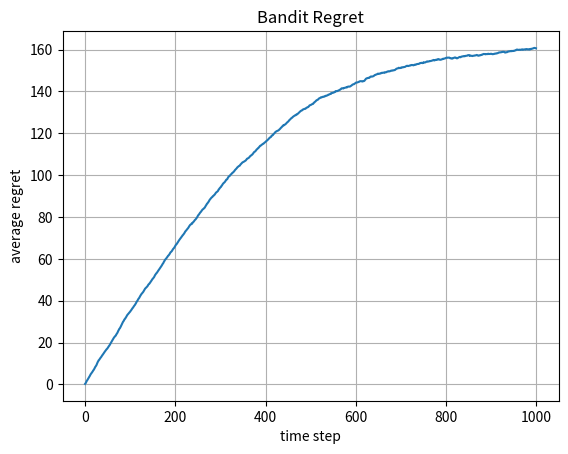

Write the Python code that produced this figure.
import numpy as np
import matplotlib.pyplot as plt

class Bandit():

    def __init__(self, m, u, T):
        # number of topics
        self.m = m
        self.T = T # time horizon
        
        # true (unknown) preferences
        self.u = u

        # alpha
        self.exploratory_parameter = 2.5

        # variance proxy (sigma squared)
        self.var_proxy = 1
        self.reset()
        

    def reset(self):
        self.weighted_sample_count = np.zeros(self.m)
        self.cumulative_empirical_reward = np.zeros(self.m)
        self.time_step = 1 # SARAH: Check if off by one

        self.regret = 0
        self.regret_vec = np.zeros(self.T)

    def update(self, Z_t):

        row_ind_chosen = self.UCB_arm(Z_t)
        z_chosen = Z_t[row_ind_chosen]
        X_t = self.sample_reward(z_chosen) # reward

        self.weighted_sample_count += z_chosen
        self.cumulative_empirical_reward += z_chosen * X_t

        # SARAH : add function
        best_row_ind = np.argmax(np.dot(Z_t, self.u))
        z_best = Z_t[best_row_ind]
        X_star = np.dot(z_best, self.u)

        # print(best_reward)
        # best_reward = X_t[best_i]
        # print(best_reward)

        self.regret += X_star - X_t
        self.regret_vec[self.time_step - 1] = self.regret

        self.time_step += 1


    def sample_reward(self, z):
        return np.random.normal(np.dot(z, self.u), self.var_proxy)

    def UCB_arm(self, Z_t):
        if self.time_step == 1:
            # pick an arm at random
            return np.random.randint(0, Z_t.shape[0])

        empirical_means = np.divide(self.cumulative_empirical_reward, self.weighted_sample_count)

        # Select action according to UCB-LI Criteria
        content_value_estimates = np.dot(Z_t, empirical_means)
        confidence_interval = np.sqrt(
            ( 2.0 * self.exploratory_parameter * self.var_proxy * np.log(self.time_step)) / 
                    np.dot(Z_t, self.weighted_sample_count) )
        # print(content_value_estimates.shape)
        # print(confidence_interval.shape)
        i = np.argmax( content_value_estimates + confidence_interval )
        return i


        
if __name__ == "__main__":

    # System parameters
    time_horizon = 1000
    num_simulations = 100

    num_content = 5
    num_topics = 2

    # Regret
    sum_regret = np.zeros(time_horizon)

    # Bandit
    true_prefs = np.array([.5,.2])
    b = Bandit(num_topics, true_prefs, time_horizon)

    for simulation_index in range(0,num_simulations): 
        for t in range(0, time_horizon):
            Z_t = np.random.rand(num_content, num_topics)
            b.update(Z_t)
        sum_regret += b.regret_vec
        b.reset()


    # Plot regret
    fig, ax = plt.subplots()
    t_vec = np.arange(0, time_horizon)
    ax.plot(t_vec, sum_regret/num_simulations)
    print(sum_regret)
    
    ax.set(xlabel='time step', ylabel='average regret',
        title='Bandit Regret')
    ax.grid()

    fig.savefig("regret.png")
    plt.show()
